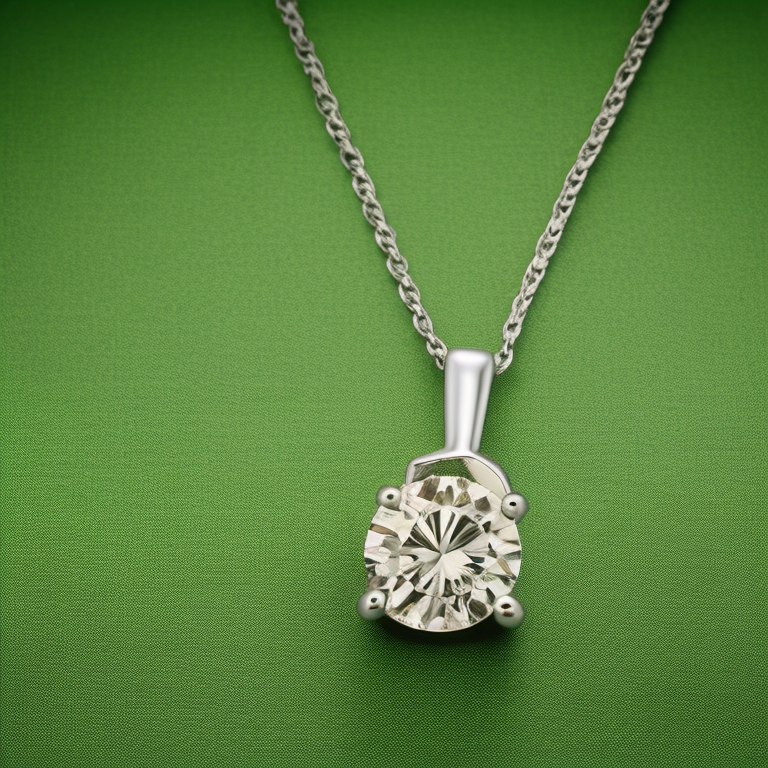
Generation parameters embedded in this image by AUTOMATIC1111 Stable Diffusion web UI or a fork of it (Forge, ...) (PNG 'parameters' text chunk):
Photo of side perspective a solitaire 4 prong diamond, cable chain necklace on dark green color  fabric background, stillife photography, jewelry photography, realistic
Negative prompt: bad photo, blury photo, bad chain, bad diamond
Steps: 20, Sampler: Euler a, CFG scale: 7, Seed: 2282337075, Size: 768x768, Model hash: 4bdfc29c